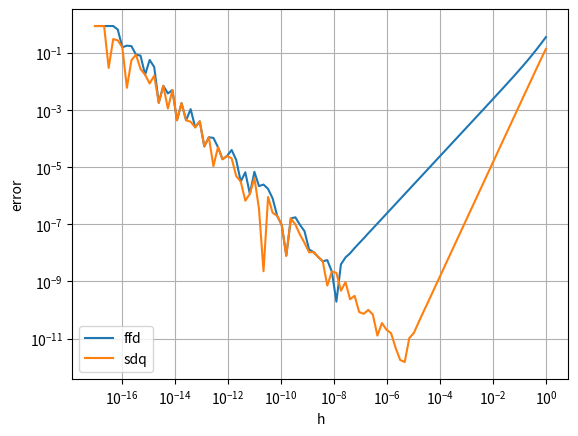

The script that saved this image:
'''
Numerical differentiation error test.

Finite Forward Difference (FFD) and Symmetric Differential Quotient (SDQ)
errors magnitude are compared for a known function on a fixed point x0.

The test also shows that, after a certain threshold, both the methods are 
heavily affected by numerical cancellation.

Note he SDQ method smaller error.
'''

import numpy as np
import matplotlib.pyplot as plt

a = 0.5
ddx = np.cos(a)
# Get 100 numbers between 10^-17 and 10^0 evenly spaced on a log scale.
hh = np.logspace(-17, 0, 100, endpoint=True)
ffd = []
sdq = []
ffd_err = []
sdq_err = []
for h in hh:
    val = (np.sin(a+h)-np.sin(a))/h
    ffd.append(val)
    ffd_err.append(abs(ddx - val))
    val = (np.sin(a+h)-np.sin(a-h))/(2*h)
    sdq.append(val)
    sdq_err.append(abs(ddx - val))
# Print a tabular form of the results
print('ddx = {}'.format(ddx))
print('h\tFFD\tErr\tSDQ\tErr')
for h,a,b,c,d in zip(hh,ffd, ffd_err, sdq, sdq_err):
    print('{:.9f} {:.9f} {:.9f} {:.9f} {:.9f}'.format(h,a,b,c,d))
# Plot the graph
plt.loglog(hh, ffd_err)
plt.loglog(hh, sdq_err)
plt.grid(True)
plt.xlabel('h')
plt.ylabel('error')
plt.legend(['ffd','sdq'])
plt.show()
    